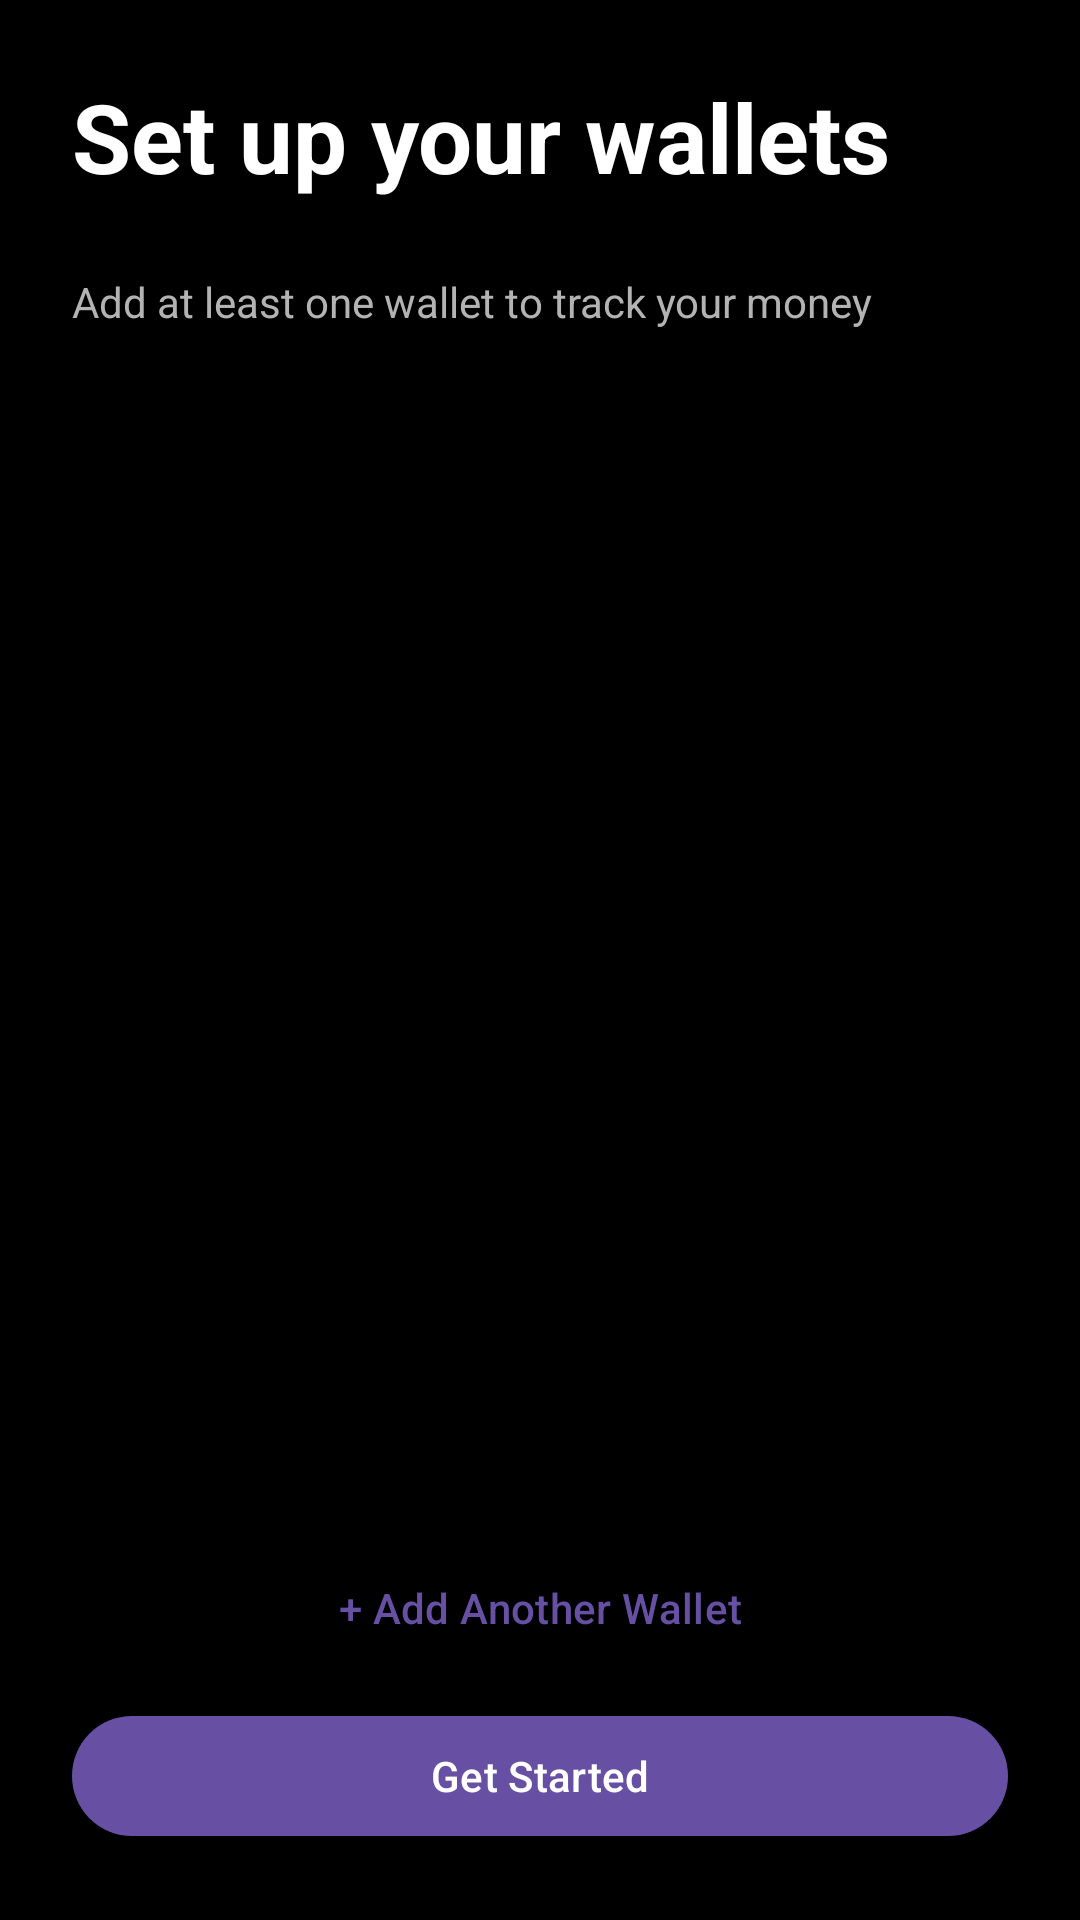

Reconstruct the res/layout file that produces this screen, plus the resources it refers to.
<!-- AndroidManifest.xml: application theme Theme.Pebble -->
<!-- res/layout/activity_wallet_setup.xml -->
<?xml version="1.0" encoding="utf-8"?>
<androidx.constraintlayout.widget.ConstraintLayout xmlns:android="http://schemas.android.com/apk/res/android"
    xmlns:app="http://schemas.android.com/apk/res-auto"
    android:id="@+id/layout_wallet_setup"
    android:layout_width="match_parent"
    android:layout_height="match_parent"
    android:background="@color/color_surface">

    <TextView
        android:id="@+id/tv_title"
        android:layout_width="0dp"
        android:layout_height="wrap_content"
        android:text="@string/wallet_setup_title"
        android:textSize="32sp"
        android:textStyle="bold"
        android:textColor="@color/color_on_surface"
        android:padding="@dimen/padding_large"
        app:layout_constraintTop_toTopOf="parent"
        app:layout_constraintStart_toStartOf="parent"
        app:layout_constraintEnd_toEndOf="parent" />

    <TextView
        android:id="@+id/tv_subtitle"
        android:layout_width="0dp"
        android:layout_height="wrap_content"
        android:text="@string/wallet_setup_subtitle"
        android:textSize="@dimen/text_size_body"
        android:textColor="@color/color_on_surface_secondary"
        android:paddingHorizontal="@dimen/padding_large"
        app:layout_constraintTop_toBottomOf="@id/tv_title"
        app:layout_constraintStart_toStartOf="parent"
        app:layout_constraintEnd_toEndOf="parent" />

    <androidx.recyclerview.widget.RecyclerView
        android:id="@+id/rv_wallets"
        android:layout_width="0dp"
        android:layout_height="0dp"
        android:layout_marginTop="@dimen/margin_medium"
        android:padding="@dimen/padding_medium"
        android:clipToPadding="false"
        app:layout_constraintTop_toBottomOf="@id/tv_subtitle"
        app:layout_constraintBottom_toTopOf="@id/btn_add_wallet"
        app:layout_constraintStart_toStartOf="parent"
        app:layout_constraintEnd_toEndOf="parent" />

    <com.google.android.material.button.MaterialButton
        android:id="@+id/btn_add_wallet"
        style="@style/Widget.Material3.Button.TextButton"
        android:layout_width="wrap_content"
        android:layout_height="wrap_content"
        android:text="@string/btn_add_wallet"
        android:layout_marginBottom="@dimen/margin_small"
        app:layout_constraintBottom_toTopOf="@id/btn_get_started"
        app:layout_constraintStart_toStartOf="parent"
        app:layout_constraintEnd_toEndOf="parent" />

    <com.google.android.material.button.MaterialButton
        android:id="@+id/btn_get_started"
        android:layout_width="0dp"
        android:layout_height="wrap_content"
        android:text="@string/btn_get_started"
        android:layout_marginHorizontal="@dimen/margin_large"
        android:layout_marginBottom="@dimen/margin_large"
        app:layout_constraintBottom_toBottomOf="parent"
        app:layout_constraintStart_toStartOf="parent"
        app:layout_constraintEnd_toEndOf="parent" />

</androidx.constraintlayout.widget.ConstraintLayout>
<!-- resources referenced by this layout -->
<resources>
  <color name="color_on_surface">#FFFFFF</color>
  <color name="color_on_surface_secondary">#B3B3B3</color>
  <color name="color_surface">#000000</color>
  <dimen name="margin_large">24dp</dimen>
  <dimen name="margin_medium">16dp</dimen>
  <dimen name="margin_small">8dp</dimen>
  <dimen name="padding_large">24dp</dimen>
  <dimen name="padding_medium">16dp</dimen>
  <dimen name="text_size_body">14sp</dimen>
  <string name="btn_add_wallet">+ Add Another Wallet</string>
  <string name="btn_get_started">Get Started</string>
  <string name="wallet_setup_subtitle">Add at least one wallet to track your money</string>
  <string name="wallet_setup_title">Set up your wallets</string>
  <style name="Theme.Pebble" parent="Base.Theme.Pebble" />
  <style name="Base.Theme.Pebble" parent="Theme.Material3.DayNight.NoActionBar">
          
          
      </style>
</resources>
